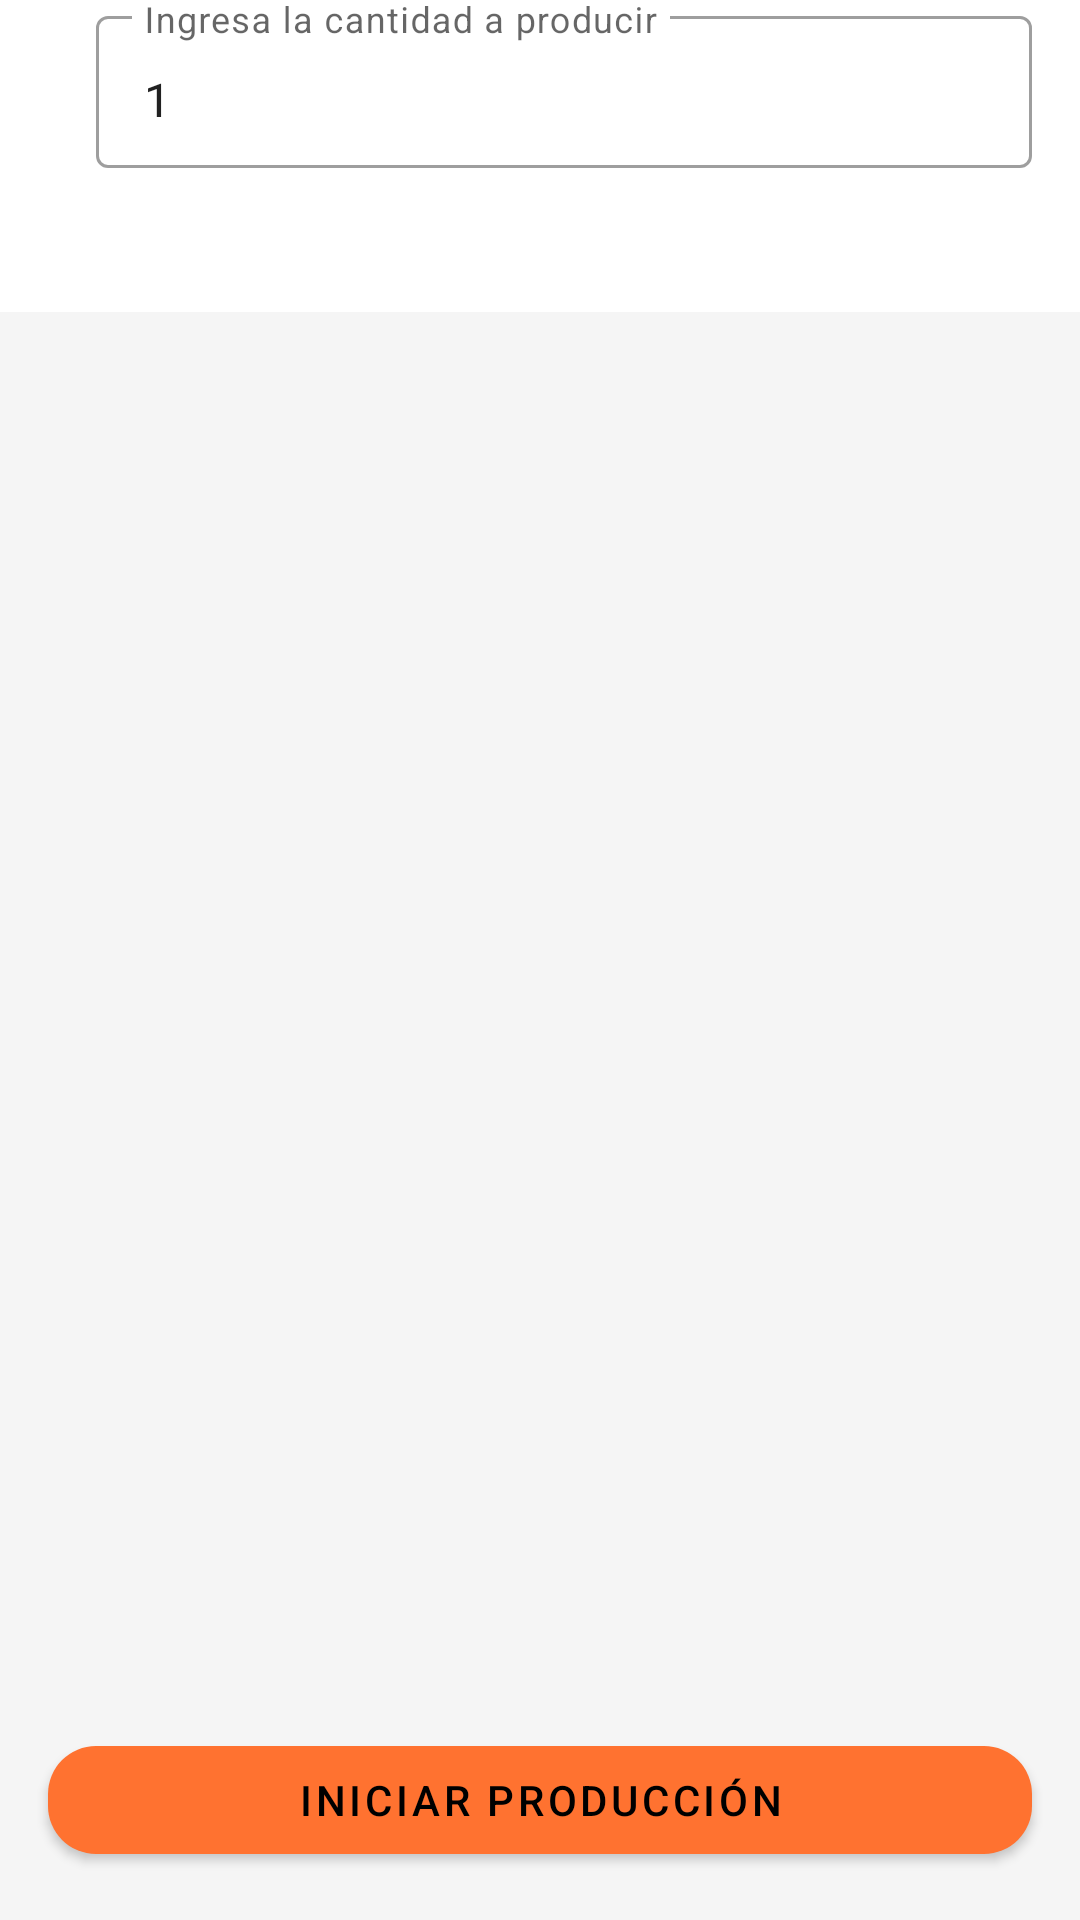

Android layout source for this screen:
<!-- AndroidManifest.xml: application theme BakeryTheme.DayNigth -->
<!-- res/layout/detail_tab_container_fragment.xml -->
<?xml version="1.0" encoding="utf-8"?>
<androidx.constraintlayout.widget.ConstraintLayout
    xmlns:android="http://schemas.android.com/apk/res/android"
    xmlns:tools="http://schemas.android.com/tools"
    android:layout_width="match_parent"
    android:layout_height="match_parent"
    xmlns:app="http://schemas.android.com/apk/res-auto"
    tools:context=".master_detail.DetailTabContainerFragment">

    <com.google.android.material.appbar.AppBarLayout
        android:id="@+id/action_bar"
        android:layout_width="match_parent"
        android:layout_height="wrap_content"
        app:layout_constraintTop_toTopOf="parent"
        >
        <androidx.appcompat.widget.Toolbar
            android:id="@+id/toolbar"
            android:layout_width="match_parent"
            android:layout_height="?attr/actionBarSize"
            android:background="@android:color/white">
            <androidx.constraintlayout.widget.ConstraintLayout
                android:layout_width="match_parent"
                android:layout_height="wrap_content">
                <com.google.android.material.textfield.TextInputLayout
                    android:id="@+id/txtProductionQuantity"
                    android:layout_width="0dp"
                    android:layout_height="wrap_content"
                    style="@style/Widget.MaterialComponents.TextInputLayout.OutlinedBox"
                    app:endIconMode="custom"
                    app:endIconDrawable="@drawable/ic_play"
                    android:hint="@string/help_text_input_production_quantity"
                    app:layout_constraintStart_toStartOf="parent"
                    app:layout_constraintEnd_toEndOf="parent"
                    app:layout_constraintTop_toTopOf="parent"
                    app:layout_constraintBottom_toBottomOf="parent"
                    android:layout_marginStart="@dimen/common_padding_default"
                    android:layout_marginEnd="@dimen/common_padding_default"
                    android:layout_marginTop="@dimen/common_padding_min"
                    android:layout_marginBottom="@dimen/common_padding_min"
                    >
                    <com.google.android.material.textfield.TextInputEditText
                        android:layout_width="match_parent"
                        android:layout_height="wrap_content"
                        android:inputType="numberDecimal"
                        android:text="1"/>
                </com.google.android.material.textfield.TextInputLayout>
            </androidx.constraintlayout.widget.ConstraintLayout>

        </androidx.appcompat.widget.Toolbar>

        <com.google.android.material.tabs.TabLayout
            android:id="@+id/tab"
            android:layout_width="match_parent"
            android:layout_height="wrap_content" />
    </com.google.android.material.appbar.AppBarLayout>
    <androidx.viewpager2.widget.ViewPager2
        android:id="@+id/viewPager2"
        android:layout_width="match_parent"
        android:layout_height="0dp"
        app:layout_constraintTop_toBottomOf="@id/action_bar"
        app:layout_constraintBottom_toTopOf="@id/btnStart"
        android:layout_marginBottom="@dimen/common_padding_micro"
        />
    <com.google.android.material.button.MaterialButton
        android:id="@+id/btnStart"
        android:layout_width="0dp"
        android:layout_height="wrap_content"
        android:text="@string/btn_start_production"
        app:layout_constraintStart_toStartOf="parent"
        app:layout_constraintEnd_toEndOf="parent"
        app:layout_constraintBottom_toBottomOf="parent"
        app:cornerRadius="@dimen/common_padding_default"
        android:layout_marginStart="@dimen/common_padding_default"
        android:layout_marginEnd="@dimen/common_padding_default"
        android:layout_marginBottom="@dimen/common_padding_default"
        />

</androidx.constraintlayout.widget.ConstraintLayout>
<!-- resources referenced by this layout -->
<resources>
  <dimen name="common_padding_default">16dp</dimen>
  <dimen name="common_padding_micro">4dp</dimen>
  <dimen name="common_padding_min">8dp</dimen>
  <string name="btn_start_production">Iniciar Producción</string>
  <string name="help_text_input_production_quantity">Ingresa la cantidad a producir</string>
  <style name="BakeryTheme.DayNigth" parent="Base.BakeryTheme" />
  <style name="Base.BakeryTheme" parent="Base.MaterialThemeBuilder">
          <item name="colorPrimary">@color/color_primary</item>
          <item name="colorPrimaryVariant">@color/color_primary_variant_dark</item>
          <item name="colorSecondary">@color/color_secondary</item>
          <item name="colorSecondaryVariant">@color/color_secondary_variant_dark</item>
  
          <item name="android:colorBackground">@color/color_background</item>
          <item name="colorSurface">@color/color_surface</item>
          <item name="colorError">@color/color_error</item>
          
          <item name="colorOnPrimary">@color/color_on_primary</item>
          <item name="colorOnSecondary">@color/color_on_secondary</item>
          <item name="colorOnBackground">@color/color_on_background</item>
          <item name="colorOnSurface">@color/color_on_surface</item>
          <item name="colorOnError">@color/color_on_error</item>
      </style>
  <style name="Base.MaterialThemeBuilder" parent="Theme.MaterialComponents.DayNight.NoActionBar">
          <item name="android:windowLightNavigationBar" tools:ignore="NewApi">true</item>
          <item name="android:navigationBarDividerColor" tools:ignore="NewApi">?colorControlHighlight</item>
  
          <item name="colorPrimaryDark">?colorPrimaryVariant</item>
          <item name="colorAccent">?colorSecondary</item>
      </style>
  <color name="color_primary">#ff7230</color>
  <color name="color_primary_variant_dark">#c54100</color>
  <color name="color_secondary">#ff7230</color>
  <color name="color_secondary_variant_dark">#c54100</color>
  <color name="color_background">#f5f5f5</color>
  <color name="color_surface">#ffffff</color>
  <color name="color_error">#d50000</color>
  <color name="color_on_primary">#000000</color>
  <color name="color_on_secondary">#000000</color>
  <color name="color_on_background">#000000</color>
  <color name="color_on_surface">#000000</color>
  <color name="color_on_error">#ffffff</color>
</resources>
